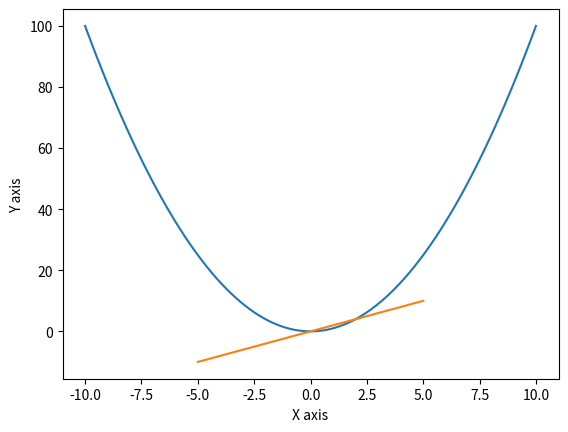

Write the Python code that produced this figure.
import matplotlib.pyplot as plt

start=-10
stop=10
n=100
step=(stop-start)/(n-1)
x=[]
for i in range(n):
    x.append(start+i*step)
print(x)
y=[(j**2) for j in x]
plt.plot(x,y)
d=[-5,-3,0,3,5]
dy=[2*i for i in d]
print("derivatives=", dy)
plt.plot(d,dy)
plt.ylabel("Y axis")
plt.xlabel("X axis")
plt.show()




